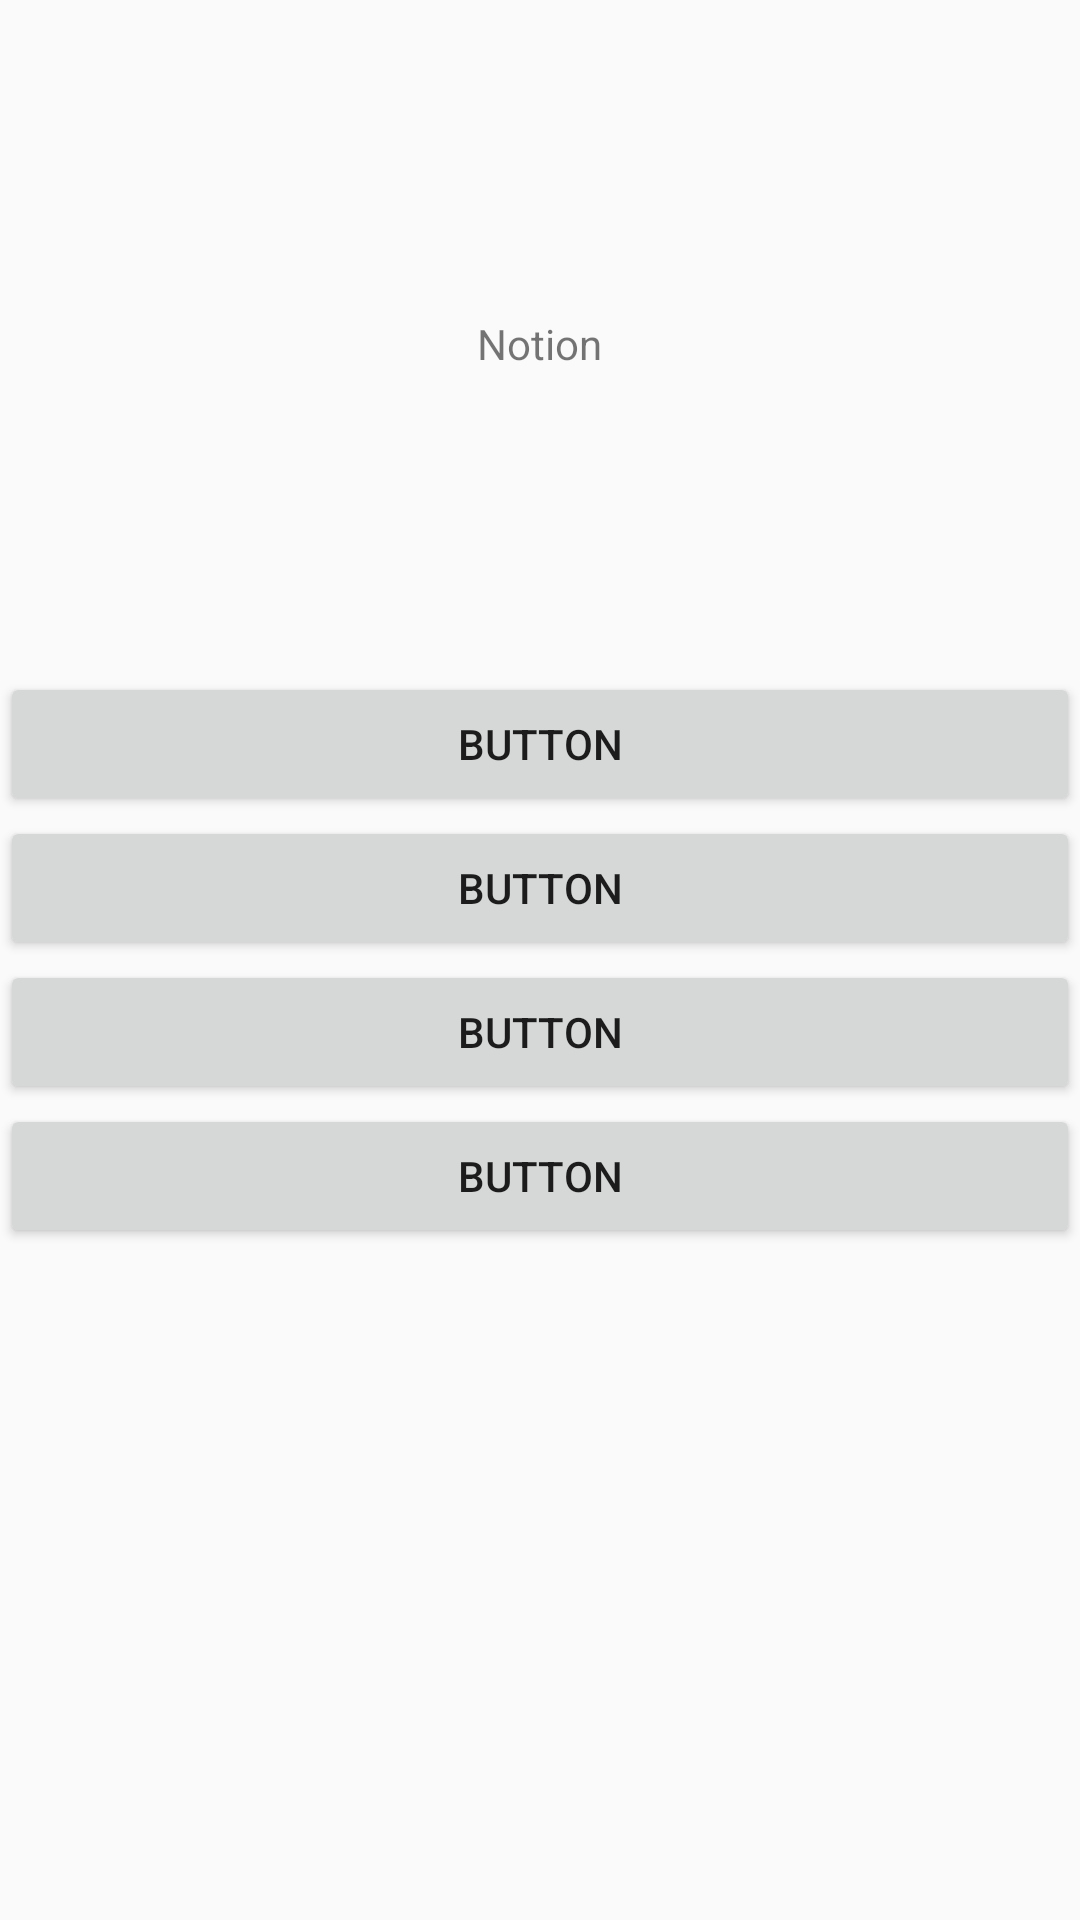

Reconstruct the res/layout file that produces this screen, plus the resources it refers to.
<!-- AndroidManifest.xml: application theme Theme.AVOCAdo -->
<!-- res/layout/fragment_quiz1.xml -->
<?xml version="1.0" encoding="utf-8"?>
<FrameLayout xmlns:android="http://schemas.android.com/apk/res/android"
    xmlns:tools="http://schemas.android.com/tools"
    android:layout_width="match_parent"
    android:layout_height="match_parent"
    tools:context=".ui.exam.Quiz1Fragment">

    <RelativeLayout
        android:layout_width="match_parent"
        android:layout_height="match_parent">

    
    <TextView
        android:id="@+id/textView"
        android:layout_width="wrap_content"
        android:layout_height="wrap_content"
        android:layout_above="@+id/linearLayout"
        android:layout_centerHorizontal="true"
        android:text="Notion" />

    <LinearLayout
        android:id="@+id/linearLayout"
        android:layout_width="match_parent"
        android:layout_height="wrap_content"
        android:layout_centerInParent="true"
        android:layout_marginTop="100dp"
        android:orientation="vertical">
        <Button
            android:id="@+id/button1"
            android:layout_width="match_parent"
            android:layout_height="wrap_content"
            android:text="Button" />

        <Button
            android:id="@+id/button2"
            android:layout_width="match_parent"
            android:layout_height="wrap_content"
            android:text="Button" />

        <Button
            android:id="@+id/button3"
            android:layout_width="match_parent"
            android:layout_height="wrap_content"
            android:text="Button" />

        <Button
            android:id="@+id/button4"
            android:layout_width="match_parent"
            android:layout_height="wrap_content"
            android:text="Button" />
    </LinearLayout>
    </RelativeLayout>
</FrameLayout>
<!-- resources referenced by this layout -->
<resources>
  <style name="Theme.AVOCAdo" parent="Theme.AppCompat.Light.NoActionBar">
          
          <item name="colorPrimary">@color/purple_500</item>
          <item name="colorPrimaryVariant">@color/purple_700</item>
          <item name="colorOnPrimary">@color/white</item>
          
          <item name="colorSecondary">@color/teal_200</item>
          <item name="colorSecondaryVariant">@color/teal_700</item>
          <item name="colorOnSecondary">@color/black</item>
          
          <item name="android:statusBarColor">?attr/colorPrimaryVariant</item>
          
      </style>
  <color name="purple_500">#FF6200EE</color>
  <color name="purple_700">#FF3700B3</color>
  <color name="white">#FFFFFFFF</color>
  <color name="teal_200">#FF03DAC5</color>
  <color name="teal_700">#FF018786</color>
  <color name="black">#FF000000</color>
</resources>
